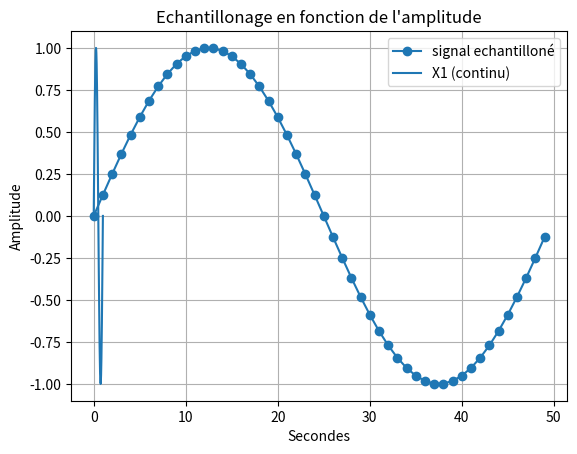

Python code for this plot:
import random as rand

import numpy as np #importation de numpy
import matplotlib.pyplot as plt

F=2 #assigniation d'un variable F a valeur 2
T=np.linspace(0,1,1001) #Assigniation de la variable T avec le module numpy pour creer un espace de ligne compris entre 0 et 1001 avec un pas de 1  

X1=np.sin(F*np.pi*T) #Assigniation de la varibale X1 avec le module numpy pour creer une sinusoide avec la varibale F la valeurs pi du module numpy et la variable T 

# Bx1= [i+rand.randint(-6,7)/10 for i in X1]

# q=0.5 # pas de quantification 

# X1q = q*np.round(X1/q) # signal quantifié 

# E=X1-X1q #ereur de quantification 

Te=0.02
Te2=np.arange(0,1,Te)

Xech=np.sin(F*np.pi*Te2)

#3)

# F2=2 #assigniation d'un variable F a valeur 2

# T2=np.linspace(0.2,1,1001) #Assigniation de la variable T avec le module numpy pour creer un espace de ligne compris entre 0 et 1001 avec un pas de 1

# X2=np.sin(F2*np.pi*2*T2)#Assigniation de la varibale X1 avec le module numpy pour creer une sinusoide avec la varibale F la valeurs pi du module numpy et la variable T 

#4) 
# X3=X1+X2 #Addition des deux courbes X1 et X2
#2)3) 

# plt.plot(X1 , marker='o', color='tab:purple', label='X1') #Affichage de la courbe X1
# plt.plot(Bx1, color='tab:purple', label='Bruit de X1')
# plt.plot(X1q, color='tab:red', label='Signal quantifié')
# plt.plot(E, color='tab:cyan', label='Erreur de quantification')
plt.plot(Xech, marker='o', color='tab:blue', label='signal echantilloné')

plt.plot(T, X1, label='X1 (continu)')
plt.plot()
# plt.plot(X2, marker='o', color='r', label='X2') #Afffichage de la courbe X2
# plt.plot(X3, marker='o', color='y', label='X3') #Afffichage de la courbe X3
# plt.plot(F)# Y=2 car valeurs de F=2
plt.xlabel("Secondes") #Axes x =Secondes
plt.ylabel('Amplitude')#Axes y= Amplitude
plt.title("Echantillonage en fonction de l'amplitude") #Titre du graphe
plt.legend() #Affiche la legende
plt.grid() #affichage de la grille
plt.show() #Afficher le plot
plt.close() #Fermer le plot
